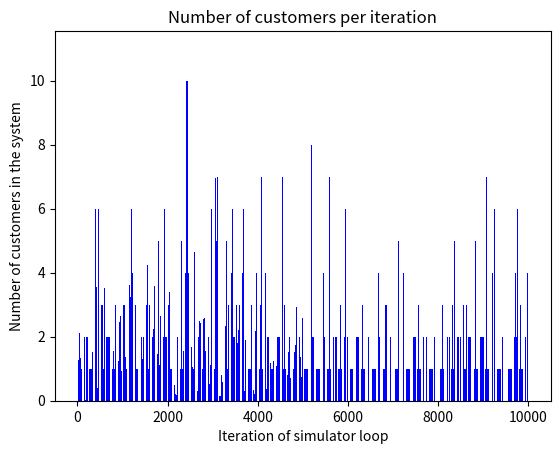

Reproduce this figure in Python.
# M/M/1
# Entrada dada por um processo Poison
# Servico dada por uma distribuicao exponencial

import numpy as np
import math
import matplotlib.pyplot as plt

# Sets the random number generator seed to 1
np.random.seed(1)

# Initializes the number of customers in the system and the simulation time 
n = 0
simultime = 0

# Variables which armazenate the times of arrival and departure
tax_arrival = 1         # arrival time
tax_departure = 0.5     # service time

# This array stores the time of arrival of each customer. It will be acessed during a arrival event.
arrivals = []

# This array stores the waiting times of each customer. It will be acessed during a departure event.
# Values consist of time_of_service - time_of_arrival of each customer
waits = []

# Array stores the number of customers each iteration
customers = []

# This function calculates useful metrics of chosen list
def metrics(list):
    return len(list), np.mean(list), np.std(list), 1.96

# This function calculates confidence interval
def confidenceInterval(samples, mean, std, precision):
    minCI = mean - (precision * (std / math.sqrt(samples) ))
    maxCI = mean + (precision * (std / math.sqrt(samples) ))
    return minCI, maxCI

MAXITERATION = 10000
# Starts the main simulation loop, which iterates MAXITERATION times or until there are no more events in the queue.
for i in range(MAXITERATION):

    # this block get samples exponentially distributed by the variables tax_arrival or tax_departure
    time_of_arrival = np.random.exponential(tax_arrival)
    time_of_departure = np.random.exponential(tax_departure)

    if (n==0 or time_of_arrival < time_of_departure):
        simultime += time_of_arrival
        print(f"[{simultime:08.4f}] {'arrival':>10}, {n} => {n + 1}")       # This block prints out a message indicating the arrival,
        n += 1                                                              # updates the number of customers in the system
        customers.append(n)                                                 # appends current number of customers
        arrivals.append(simultime)                                          # appends arrival of current customer

    else:
        simultime += time_of_departure
        print(f"[{simultime:08.4f}] {'departure':>10}, {n} => {n - 1}")     # This block prints out a message indicating the departure,
        n -= 1                                                              # updates the number of customers in the system
        customers.append(n)                                                 # appends current number of customers
        waits.append(simultime-arrivals[0])                                 # appends waiting time of departing customer
        arrivals.pop(0)

print(f"\nMax iteration number ({MAXITERATION}) reached. End of simulation\n")

# this block gets the number of customeres serviced, average waiting time and standard deviation of waiting time
samples_w, mean_w, std_w, precision_w = metrics(waits)

# this block prints customers serviced and average waiting time
print(f"Number of customers serviced (samples): {samples_w}")
print(f"Average Waiting Time: {mean_w:08.4f}s")

# this block gets the confidence interval and prints it
ciMin_w, ciMax_w = confidenceInterval(samples_w, mean_w, std_w, precision_w)
print(f"Confidence Interval: [{ciMin_w:08.4f}, {ciMax_w:08.4f}]\n")

# this block gets the number of customers per iteration, average number of customers and standard deviation of customers in the system
samples_c, mean_c, std_c, precision_c = metrics(customers)

# this block prints average number of customers in the system
print(f"Average number of customers in the system: {mean_c:08.4f} customers")

# this block gets the confidence interval and prints it
ciMin_c, ciMax_c = confidenceInterval(samples_c, mean_c, std_c, precision_c)
print(f"Confidence Interval: [{ciMin_c:08.4f}, {ciMax_c:08.4f}]")

#this block creates a bar graph of waiting time per customer serviced
print("\nCreating Waiting Time bar plot...\n")
x_w = list(range(0, len(waits)))
plt.bar(x_w, waits, color ='blue',width = 0.7)
plt.xlabel("Customers serviced")
plt.ylabel("Waiting time in seconds")
plt.title("Waiting time per customer serviced")
plt.show()

#this block creates a bar graph of number of customers in the system per iteration of the simulator
print("Creating Customer in System bar plot...")
x_c = list(range(0, len(customers)))
plt.bar(x_c, customers, color ='blue',width = 0.7)
plt.xlabel("Iteration of simulator loop")
plt.ylabel("Number of customers in the system")
plt.title("Number of customers per iteration")
plt.show()
